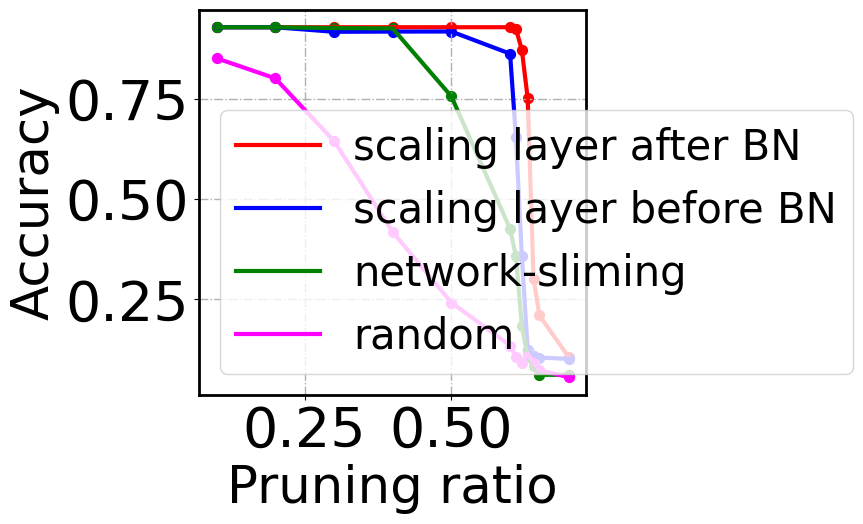

This chart was generated by the following Python code:
#-*-coding:utf-8-*-
import os
import matplotlib.pyplot as plt
import numpy as np

pruned_ratios = [0.1,0.2,0.3,0.4,0.5,0.6,0.61,0.62,0.63,0.64,0.65,0.7]

after_bn = [0.9288,0.9288,0.9288,0.9288,0.9288,0.9288,0.9246,0.8725,0.7513,0.2997,0.2091,0.1048]
before_bn = [0.9287,0.9287,0.9174,0.9179,0.9181,0.8627,0.6535,0.3586,0.1238,0.1079,0.1042,0.1007]
sliming = [0.9287,0.9287,0.9267,0.9259,0.7561,0.4254,0.3564,0.1832,0.1047,0.084,0.061,0.061]
random = [0.8514,0.8012,0.6451,0.4178,0.2415,0.1341,0.1054,0.0912,0.1132,0.0924,0.0724,0.055]

plt.figure(figsize=(5,5))
plt.grid(linestyle = "-.", linewidth=1)      #设置背景网格线为虚线
ax = plt.gca() #获得坐标轴的句柄

ax.spines['bottom'].set_linewidth(2);###设置底部坐标轴的粗细
ax.spines['left'].set_linewidth(2);####设置左边坐标轴的粗细
ax.spines['right'].set_linewidth(2);###设置右边坐标轴的粗细
ax.spines['top'].set_linewidth(2);####设置上部坐标轴的粗细


# red, blue, green, magenta, yellow, black

plt.plot(pruned_ratios, after_bn,"red",label="scaling layer after BN",linewidth=3)
plt.plot(pruned_ratios, before_bn,"blue",label="scaling layer before BN",linewidth=3)
plt.plot(pruned_ratios, sliming,"green",label="network-sliming",linewidth=3)
plt.plot(pruned_ratios, random,"magenta",label="random",linewidth=3)

legend_font = {'family': 'Times New Roman', 'weight': 'normal', 'size': 30}
plt.legend(prop=legend_font, loc=3)

# 设置坐标刻度值的大小以及刻度值的字体
plt.tick_params(labelsize=40)
labels = ax.get_xticklabels() + ax.get_yticklabels()
# print labels
[label.set_fontname('Times New Roman') for label in labels]

# 画点
plt.scatter(pruned_ratios,after_bn,c = 'red',s=200,marker = '.')
plt.scatter(pruned_ratios,before_bn,c = 'blue',s=200,marker = '.')
plt.scatter(pruned_ratios,sliming,c = 'green',s=200,marker = '.')
plt.scatter(pruned_ratios,random,c = 'magenta',s=200,marker = '.')


# 设置横纵坐标的名称以及对应字体格式
font2 = {'family': 'Arial',
         'weight': 'normal',
         'size': 37,
         # 'fontweight': 'bold',
         }
plt.xlabel("Pruning ratio", font2)
plt.ylabel("Accuracy", font2)
plt.show()